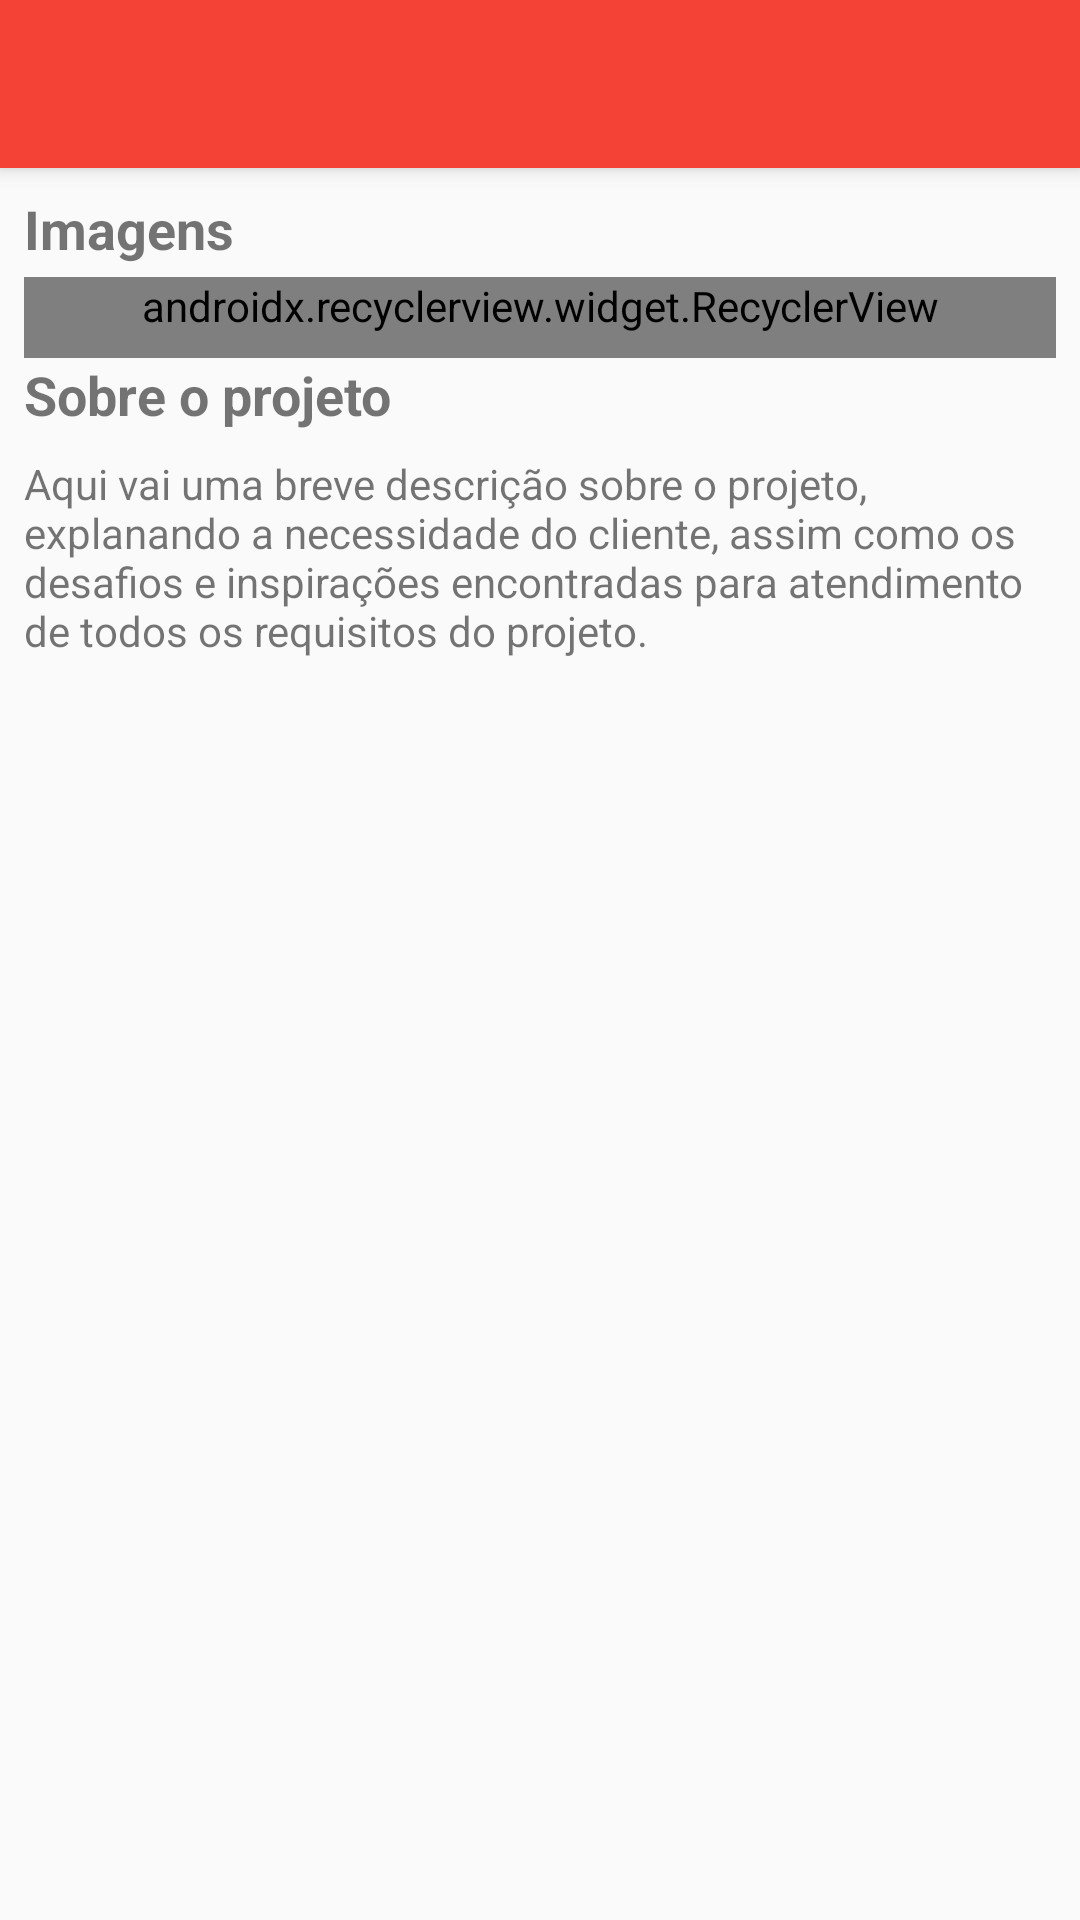

Produce the Android XML layout that renders to this screen, including the resource entries it uses.
<!-- AndroidManifest.xml: application theme AppTheme -->
<!-- res/layout/fragment_project.xml -->
<?xml version="1.0" encoding="utf-8"?>
<android.support.design.widget.CoordinatorLayout xmlns:android="http://schemas.android.com/apk/res/android"
    android:layout_width="match_parent"
    android:layout_height="match_parent">

    <include layout="@layout/project_content" />

    <include layout="@layout/project_appbar" />

</android.support.design.widget.CoordinatorLayout>
<!-- res/layout/project_content.xml (included above) -->
<?xml version="1.0" encoding="utf-8"?>
<android.support.v4.widget.NestedScrollView xmlns:android="http://schemas.android.com/apk/res/android"
    xmlns:app="http://schemas.android.com/apk/res-auto"
    xmlns:tools="http://schemas.android.com/tools"
    android:layout_width="match_parent"
    android:layout_height="match_parent"
    app:layout_behavior="@string/appbar_scrolling_view_behavior">

    <LinearLayout
        android:layout_width="match_parent"
        android:layout_height="wrap_content"
        android:layout_marginEnd="8dp"
        android:layout_marginLeft="8dp"
        android:layout_marginRight="8dp"
        android:layout_marginStart="8dp"
        android:orientation="vertical">

        <TextView
            android:layout_width="wrap_content"
            android:layout_height="wrap_content"
            android:paddingBottom="4dp"
            android:paddingTop="8dp"
            android:text="@string/title_imagens_projeto"
            android:textSize="18sp"
            android:textStyle="bold" />

        <android.support.v7.widget.RecyclerView
            android:id="@+id/rv_imagens"
            android:layout_width="match_parent"
            android:layout_height="wrap_content"
            android:orientation="horizontal"
            android:paddingBottom="8dp"
            android:scrollbars="none"
            app:layoutManager="android.support.v7.widget.LinearLayoutManager" />

        <TextView
            android:layout_width="wrap_content"
            android:layout_height="wrap_content"
            android:paddingBottom="8dp"
            android:text="@string/title_sobre_projeto"
            android:textSize="18sp"
            android:textStyle="bold" />

        <TextView
            android:id="@+id/tv_info_projeto"
            android:layout_width="wrap_content"
            android:layout_height="wrap_content"
            android:fontFamily="sans-serif"
            android:paddingBottom="8dp"
            android:textSize="14sp"
            tools:text="@string/fake_text_about_project" />
    </LinearLayout>
</android.support.v4.widget.NestedScrollView>
<!-- res/layout/project_appbar.xml (included above) -->
<?xml version="1.0" encoding="utf-8"?>
<android.support.design.widget.AppBarLayout xmlns:android="http://schemas.android.com/apk/res/android"
    xmlns:app="http://schemas.android.com/apk/res-auto"
    android:id="@+id/app_bar"
    android:layout_width="match_parent"
    android:layout_height="wrap_content"
    android:elevation="@dimen/app_bar_layout_elevation">

    <android.support.design.widget.CollapsingToolbarLayout
        android:layout_width="match_parent"
        android:layout_height="match_parent"
        app:contentScrim="@color/colorPrimary"
        app:layout_scrollFlags="scroll|exitUntilCollapsed">

        <com.udacity.ronanlima.capstoneproject.widget.ProportionThreeTwoImageView
            android:id="@+id/iv_principal"
            android:layout_width="match_parent"
            android:layout_height="0dp"
            android:contentDescription="@string/desc_imagem_capa"
            android:scaleType="centerCrop"
            android:transitionName="@string/transition_cover"
            app:layout_collapseMode="parallax" />

        <android.support.v7.widget.Toolbar
            android:id="@+id/toolbar"
            android:layout_width="match_parent"
            android:layout_height="?attr/actionBarSize"
            app:layout_collapseMode="pin">

        </android.support.v7.widget.Toolbar>

    </android.support.design.widget.CollapsingToolbarLayout>

</android.support.design.widget.AppBarLayout>
<!-- resources referenced by this layout -->
<resources>
  <color name="colorPrimary">#F44336</color>
  <dimen name="app_bar_layout_elevation">4dp</dimen>
  <string name="desc_imagem_capa">Imagem da capa do projeto</string>
  <string name="fake_text_about_project">Aqui vai uma breve descrição sobre o projeto, explanando a necessidade do cliente, assim como os desafios e inspirações encontradas para atendimento de todos os requisitos do projeto.</string>
  <string name="title_imagens_projeto">Imagens</string>
  <string name="title_sobre_projeto">Sobre o projeto</string>
  <string name="transition_cover">capa</string>
  <style name="AppTheme" parent="Theme.AppCompat.Light.DarkActionBar">
          
          <item name="colorPrimary">@color/colorPrimary</item>
          <item name="colorPrimaryDark">@color/colorPrimaryDark</item>
          <item name="colorAccent">@color/colorAccent</item>
      </style>
  <color name="colorPrimaryDark">#D32F2F</color>
  <color name="colorAccent">#ffc107</color>
</resources>
